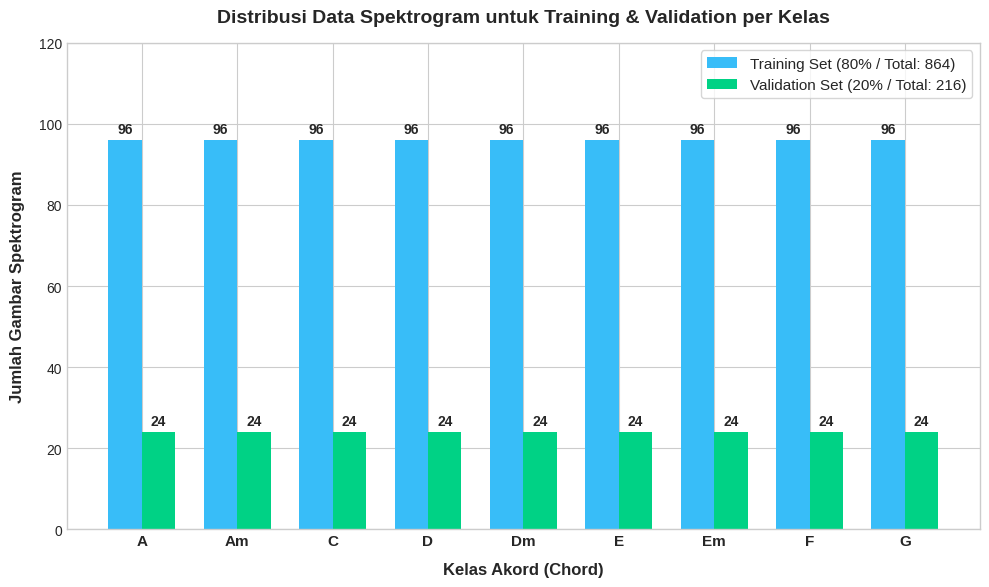

Write Python code to recreate this figure.
import matplotlib.pyplot as plt
import numpy as np
import os

# Data kelas chord
chords = ['A', 'Am', 'C', 'D', 'Dm', 'E', 'Em', 'F', 'G']
training_counts = [96] * 9
validation_counts = [24] * 9

# Lokasi X untuk grup
x = np.arange(len(chords))
width = 0.35  # Lebar bar

# Set style visual agar terlihat modern
plt.style.use('seaborn-v0_8-whitegrid')
fig, ax = plt.subplots(figsize=(10, 6), dpi=300)

# Membuat bar grouped
rects1 = ax.bar(x - width/2, training_counts, width, label='Training Set (80% / Total: 864)', color='#38bdf8') # Biru langit
rects2 = ax.bar(x + width/2, validation_counts, width, label='Validation Set (20% / Total: 216)', color='#00d285') # Hijau toska

# Menambahkan keterangan teks dan label
ax.set_ylabel('Jumlah Gambar Spektrogram', fontsize=12, fontweight='bold', labelpad=10)
ax.set_xlabel('Kelas Akord (Chord)', fontsize=12, fontweight='bold', labelpad=10)
ax.set_title('Distribusi Data Spektrogram untuk Training & Validation per Kelas', fontsize=14, fontweight='bold', pad=15)
ax.set_xticks(x)
ax.set_xticklabels(chords, fontsize=11, fontweight='semibold')
ax.set_ylim(0, 120)
ax.legend(fontsize=11, loc='upper right', frameon=True)

# Fungsi untuk memberi label nilai di atas bar
def autolabel(rects):
    for rect in rects:
        height = rect.get_height()
        ax.annotate(f'{height}',
                    xy=(rect.get_x() + rect.get_width() / 2, height),
                    xytext=(0, 3),  # 3 points vertical offset
                    textcoords="offset points",
                    ha='center', va='bottom', fontsize=10, fontweight='bold')

autolabel(rects1)
autolabel(rects2)

fig.tight_layout()

# Tentukan folder penyimpanan
output_dir = r"g:\jammingdulu\backend\models"
os.makedirs(output_dir, exist_ok=True)
save_path = os.path.join(output_dir, "dataset_distribution.png")

# Simpan gambar
plt.savefig(save_path, bbox_inches='tight')
plt.close()
print(f"Grafik distribusi dataset berhasil disimpan di: {save_path}")
